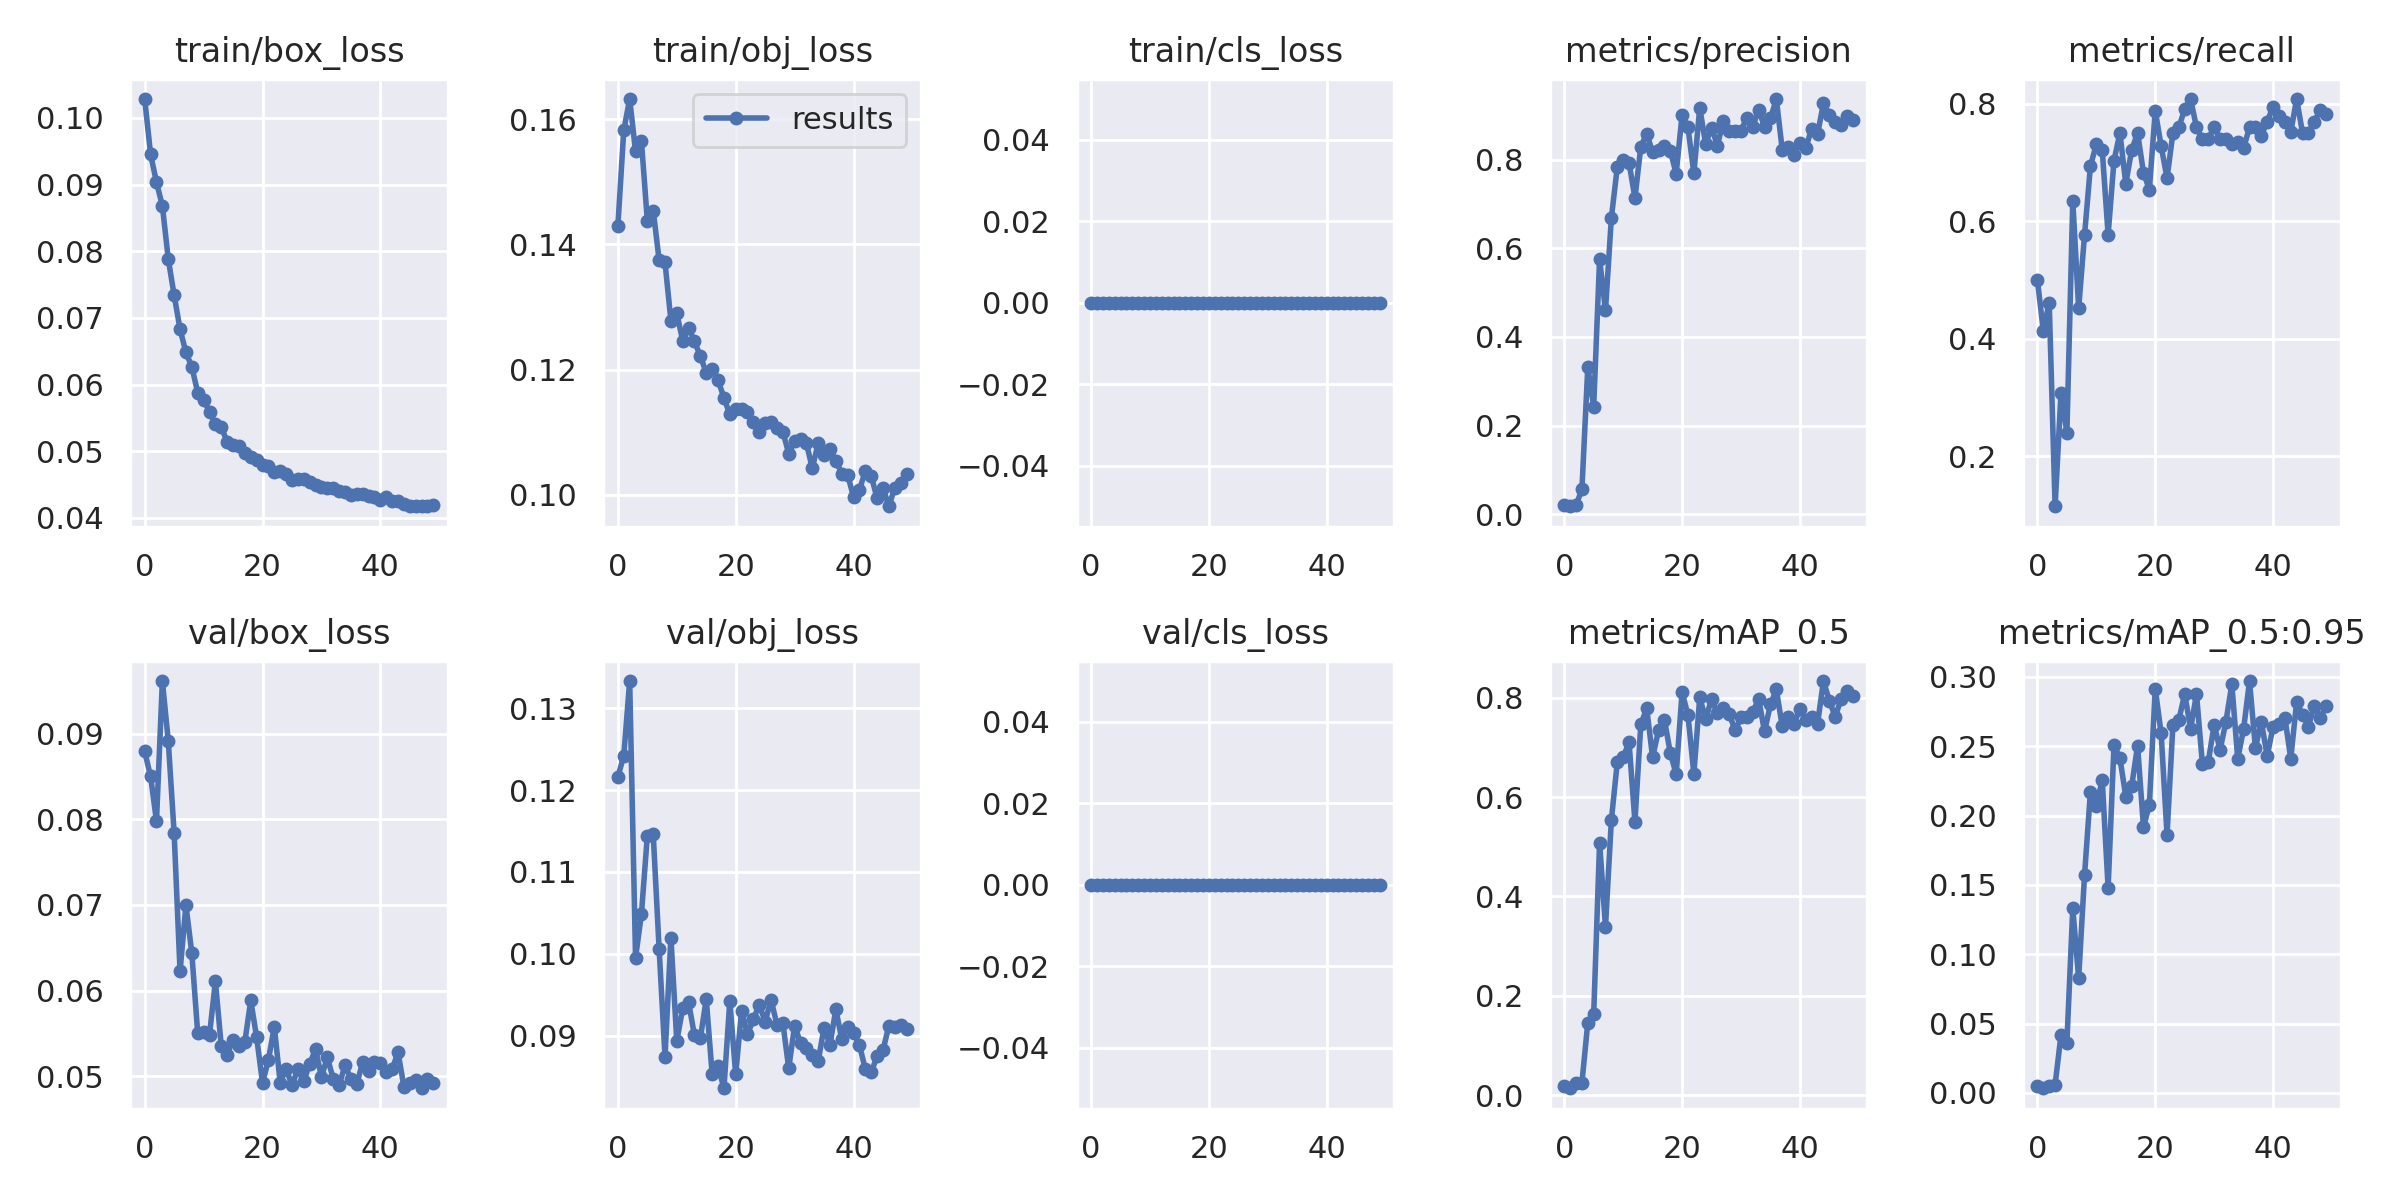

The file beside this chart, header and first rows:
epoch, train/box_loss, train/obj_loss, train/cls_loss, metrics/precision, metrics/recall, metrics/mAP_0.5, metrics/mAP_0.5:0.95, val/box_loss, val/obj_loss, val/cls_loss, x/lr0, x/lr1, x/lr2
0, 0.1028, 0.1429, 0, 0.02167, 0.5, 0.01918, 0.004972, 0.08792, 0.1216, 0, 0.07037, 0.003292, 0.003292
1, 0.09456, 0.1582, 0, 0.01792, 0.4135, 0.01448, 0.003406, 0.085, 0.1242, 0, 0.04024, 0.006494, 0.006494
2, 0.09036, 0.1632, 0, 0.02, 0.4615, 0.02427, 0.004952, 0.0798, 0.1333, 0, 0.009976, 0.009565, 0.009565
3, 0.08682, 0.1549, 0, 0.05599, 0.1154, 0.0253, 0.00596, 0.09614, 0.09952, 0, 0.009406, 0.009406, 0.009406
4, 0.07884, 0.1565, 0, 0.3321, 0.3077, 0.1467, 0.04172, 0.08916, 0.1049, 0, 0.009406, 0.009406, 0.009406
5, 0.0734, 0.1437, 0, 0.2429, 0.2404, 0.1635, 0.03633, 0.07835, 0.1144, 0, 0.009208, 0.009208, 0.009208
6, 0.06832, 0.1454, 0, 0.576, 0.6346, 0.5079, 0.133, 0.06227, 0.1146, 0, 0.00901, 0.00901, 0.00901
7, 0.06483, 0.1375, 0, 0.4603, 0.4519, 0.3393, 0.08278, 0.06998, 0.1006, 0, 0.008812, 0.008812, 0.008812
8, 0.06266, 0.1371, 0, 0.669, 0.5769, 0.5538, 0.1573, 0.06437, 0.08746, 0, 0.008614, 0.008614, 0.008614
9, 0.0588, 0.1278, 0, 0.783, 0.6938, 0.6694, 0.2173, 0.05501, 0.102, 0, 0.008416, 0.008416, 0.008416
10, 0.05773, 0.129, 0, 0.7993, 0.7308, 0.6798, 0.2066, 0.05522, 0.08937, 0, 0.008218, 0.008218, 0.008218
11, 0.05592, 0.1246, 0, 0.7932, 0.7211, 0.71, 0.2257, 0.05485, 0.09334, 0, 0.00802, 0.00802, 0.00802
12, 0.05409, 0.1267, 0, 0.7138, 0.5769, 0.5506, 0.1477, 0.06108, 0.09411, 0, 0.007822, 0.007822, 0.007822
13, 0.0536, 0.1245, 0, 0.8297, 0.7029, 0.7461, 0.251, 0.05351, 0.09005, 0, 0.007624, 0.007624, 0.007624
14, 0.05144, 0.1222, 0, 0.8587, 0.75, 0.778, 0.2414, 0.05253, 0.0897, 0, 0.007426, 0.007426, 0.007426
15, 0.05097, 0.1195, 0, 0.8174, 0.6635, 0.6797, 0.2137, 0.05421, 0.0945, 0, 0.007228, 0.007228, 0.007228
16, 0.05075, 0.1202, 0, 0.8225, 0.7211, 0.7338, 0.2212, 0.05356, 0.08534, 0, 0.00703, 0.00703, 0.00703
17, 0.04972, 0.1183, 0, 0.8311, 0.75, 0.7555, 0.2503, 0.05401, 0.0863, 0, 0.006832, 0.006832, 0.006832
18, 0.04918, 0.1155, 0, 0.82, 0.6827, 0.6891, 0.1918, 0.05887, 0.0836, 0, 0.006634, 0.006634, 0.006634
19, 0.04871, 0.1129, 0, 0.7689, 0.6539, 0.6456, 0.2076, 0.05455, 0.09425, 0, 0.006436, 0.006436, 0.006436
20, 0.04792, 0.1137, 0, 0.901, 0.7877, 0.811, 0.2915, 0.04924, 0.0853, 0, 0.006238, 0.006238, 0.006238
21, 0.04787, 0.1138, 0, 0.8731, 0.7278, 0.7647, 0.2591, 0.05192, 0.09309, 0, 0.00604, 0.00604, 0.00604
22, 0.04688, 0.1133, 0, 0.7695, 0.6731, 0.6466, 0.1862, 0.05578, 0.09017, 0, 0.005842, 0.005842, 0.005842
23, 0.04698, 0.1116, 0, 0.9176, 0.7498, 0.8001, 0.2653, 0.04924, 0.09202, 0, 0.005644, 0.005644, 0.005644
24, 0.04658, 0.1101, 0, 0.836, 0.7596, 0.7568, 0.2688, 0.05089, 0.0938, 0, 0.005446, 0.005446, 0.005446
25, 0.04562, 0.1115, 0, 0.8726, 0.7904, 0.7967, 0.2877, 0.04896, 0.09173, 0, 0.005248, 0.005248, 0.005248
26, 0.04591, 0.1116, 0, 0.8322, 0.8077, 0.7682, 0.2624, 0.05083, 0.09441, 0, 0.00505, 0.00505, 0.00505
27, 0.04584, 0.1106, 0, 0.8873, 0.7596, 0.7793, 0.2875, 0.04942, 0.09137, 0, 0.004852, 0.004852, 0.004852
28, 0.04533, 0.1101, 0, 0.8649, 0.7389, 0.7674, 0.2374, 0.05147, 0.09161, 0, 0.004654, 0.004654, 0.004654
29, 0.04498, 0.1066, 0, 0.8651, 0.7402, 0.734, 0.2387, 0.05313, 0.08603, 0, 0.004456, 0.004456, 0.004456
30, 0.04467, 0.1086, 0, 0.8652, 0.7596, 0.7602, 0.2655, 0.04994, 0.09123, 0, 0.004258, 0.004258, 0.004258
31, 0.04447, 0.109, 0, 0.8953, 0.7401, 0.7613, 0.2472, 0.0522, 0.08914, 0, 0.00406, 0.00406, 0.00406
32, 0.04452, 0.1082, 0, 0.8748, 0.7391, 0.771, 0.2677, 0.04972, 0.08853, 0, 0.003862, 0.003862, 0.003862
33, 0.044, 0.1043, 0, 0.9132, 0.7308, 0.7967, 0.2946, 0.04896, 0.08771, 0, 0.003664, 0.003664, 0.003664
34, 0.04387, 0.1082, 0, 0.8741, 0.7343, 0.7317, 0.2409, 0.05127, 0.08692, 0, 0.003466, 0.003466, 0.003466
35, 0.04341, 0.1063, 0, 0.8932, 0.7241, 0.7861, 0.2624, 0.04972, 0.09101, 0, 0.003268, 0.003268, 0.003268
36, 0.04358, 0.1074, 0, 0.9372, 0.7596, 0.8161, 0.297, 0.04905, 0.08892, 0, 0.00307, 0.00307, 0.00307
37, 0.04359, 0.1055, 0, 0.8231, 0.7596, 0.7424, 0.2487, 0.05167, 0.09322, 0, 0.002872, 0.002872, 0.002872
38, 0.04323, 0.1034, 0, 0.8289, 0.7454, 0.7601, 0.2678, 0.05058, 0.08961, 0, 0.002674, 0.002674, 0.002674
39, 0.04315, 0.1032, 0, 0.8105, 0.7692, 0.7459, 0.243, 0.05162, 0.0911, 0, 0.002476, 0.002476, 0.002476
40, 0.0427, 0.09971, 0, 0.8378, 0.7945, 0.7776, 0.2639, 0.05157, 0.09035, 0, 0.002278, 0.002278, 0.002278
41, 0.04318, 0.1008, 0, 0.8263, 0.7789, 0.7547, 0.2661, 0.05051, 0.08886, 0, 0.00208, 0.00208, 0.00208
42, 0.04257, 0.1038, 0, 0.8704, 0.7692, 0.7608, 0.2706, 0.05082, 0.08596, 0, 0.001882, 0.001882, 0.001882
43, 0.04256, 0.1031, 0, 0.8573, 0.7513, 0.7476, 0.2411, 0.0528, 0.08556, 0, 0.001684, 0.001684, 0.001684
44, 0.04205, 0.09948, 0, 0.9284, 0.8077, 0.8332, 0.2819, 0.04879, 0.08751, 0, 0.001486, 0.001486, 0.001486
45, 0.04176, 0.1012, 0, 0.901, 0.75, 0.7938, 0.2727, 0.04916, 0.08825, 0, 0.001288, 0.001288, 0.001288
46, 0.04178, 0.0982, 0, 0.8856, 0.75, 0.761, 0.2642, 0.04955, 0.09123, 0, 0.00109, 0.00109, 0.00109
47, 0.04185, 0.1012, 0, 0.8776, 0.7692, 0.7979, 0.2792, 0.04861, 0.09112, 0, 0.000892, 0.000892, 0.000892
48, 0.04185, 0.1019, 0, 0.8988, 0.7885, 0.8135, 0.2702, 0.04964, 0.09136, 0, 0.000694, 0.000694, 0.000694
49, 0.04197, 0.1034, 0, 0.8905, 0.7819, 0.8039, 0.2792, 0.04923, 0.09087, 0, 0.000496, 0.000496, 0.000496
